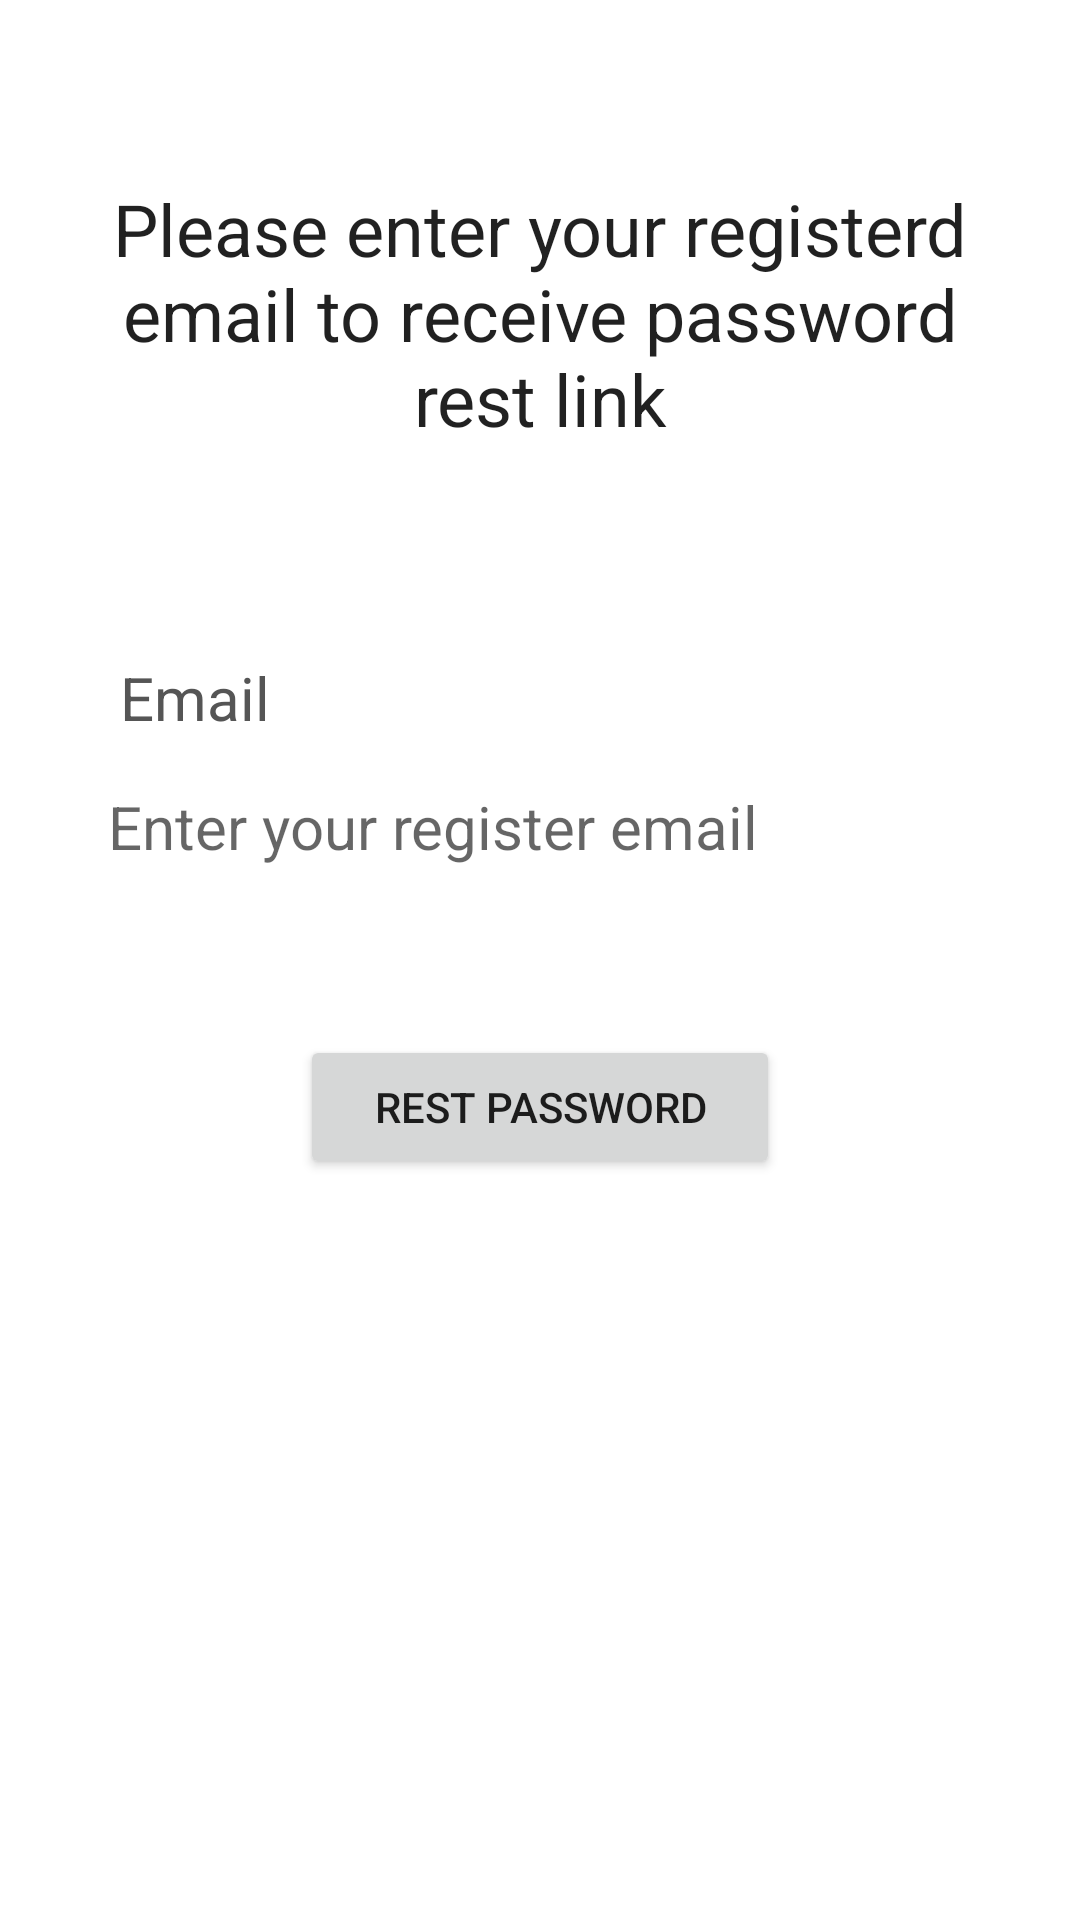

Android layout source for this screen:
<!-- AndroidManifest.xml: activity theme Theme.AppCompat.Light -->
<!-- res/layout/activity_forget_password.xml -->
<?xml version="1.0" encoding="utf-8"?>
<ScrollView xmlns:android="http://schemas.android.com/apk/res/android"
    xmlns:app="http://schemas.android.com/apk/res-auto"
    xmlns:tools="http://schemas.android.com/tools"
    android:layout_width="match_parent"
    android:layout_height="match_parent"
    tools:context=".ui.login.ForgetPasswordActivity"
    android:background="@color/cardview_light_background">

    <RelativeLayout
        android:layout_width="match_parent"
        android:layout_height="wrap_content"
        android:layout_margin="15dp"
        android:padding="15dp"
        android:background="@color/white">
        <TextView
            android:layout_width="match_parent"
            android:layout_height="wrap_content"
            android:text="Please enter your registerd email to receive password rest link"
            android:layout_marginTop="30dp"
            android:textAlignment="center"
            android:id="@+id/textView_resetPassword_rest_head"
            android:textAppearance="@style/TextAppearance.AppCompat.Headline"
            />

        <TextView
            android:layout_width="match_parent"
            android:layout_height="wrap_content"
            android:id="@+id/textView_for_password_rest_email"
            android:layout_below="@+id/textView_resetPassword_rest_head"
            android:text="@string/prompt_email"
            android:layout_marginTop="60dp"
            android:padding="10dp"
            android:textSize="20sp"
            android:textColor="#555555"
            />

        <EditText
            android:layout_width="match_parent"
            android:layout_height="wrap_content"
            android:layout_below="@+id/textView_for_password_rest_email"
            android:id="@+id/edit_text_for_rest_email"
            android:hint="@string/enter_your_register_email"
            android:inputType="textEmailAddress"
            android:padding="6dp"
            android:textSize="20sp"
            android:background="@color/white"
            />

        <Button
            android:layout_width="match_parent"
            android:layout_height="wrap_content"
            android:text="Rest Password"
            android:id="@+id/button_password_reset"
            android:layout_below="@+id/edit_text_for_rest_email"
            android:layout_marginTop="50dp"
            android:layout_marginLeft="70dp"
            android:layout_marginRight="70dp"
            />

    </RelativeLayout>
</ScrollView>
<!-- resources referenced by this layout -->
<resources>
  <color name="white">#FFFFFFFF</color>
  <string name="enter_your_register_email">Enter your register email</string>
  <string name="prompt_email">Email</string>
</resources>
